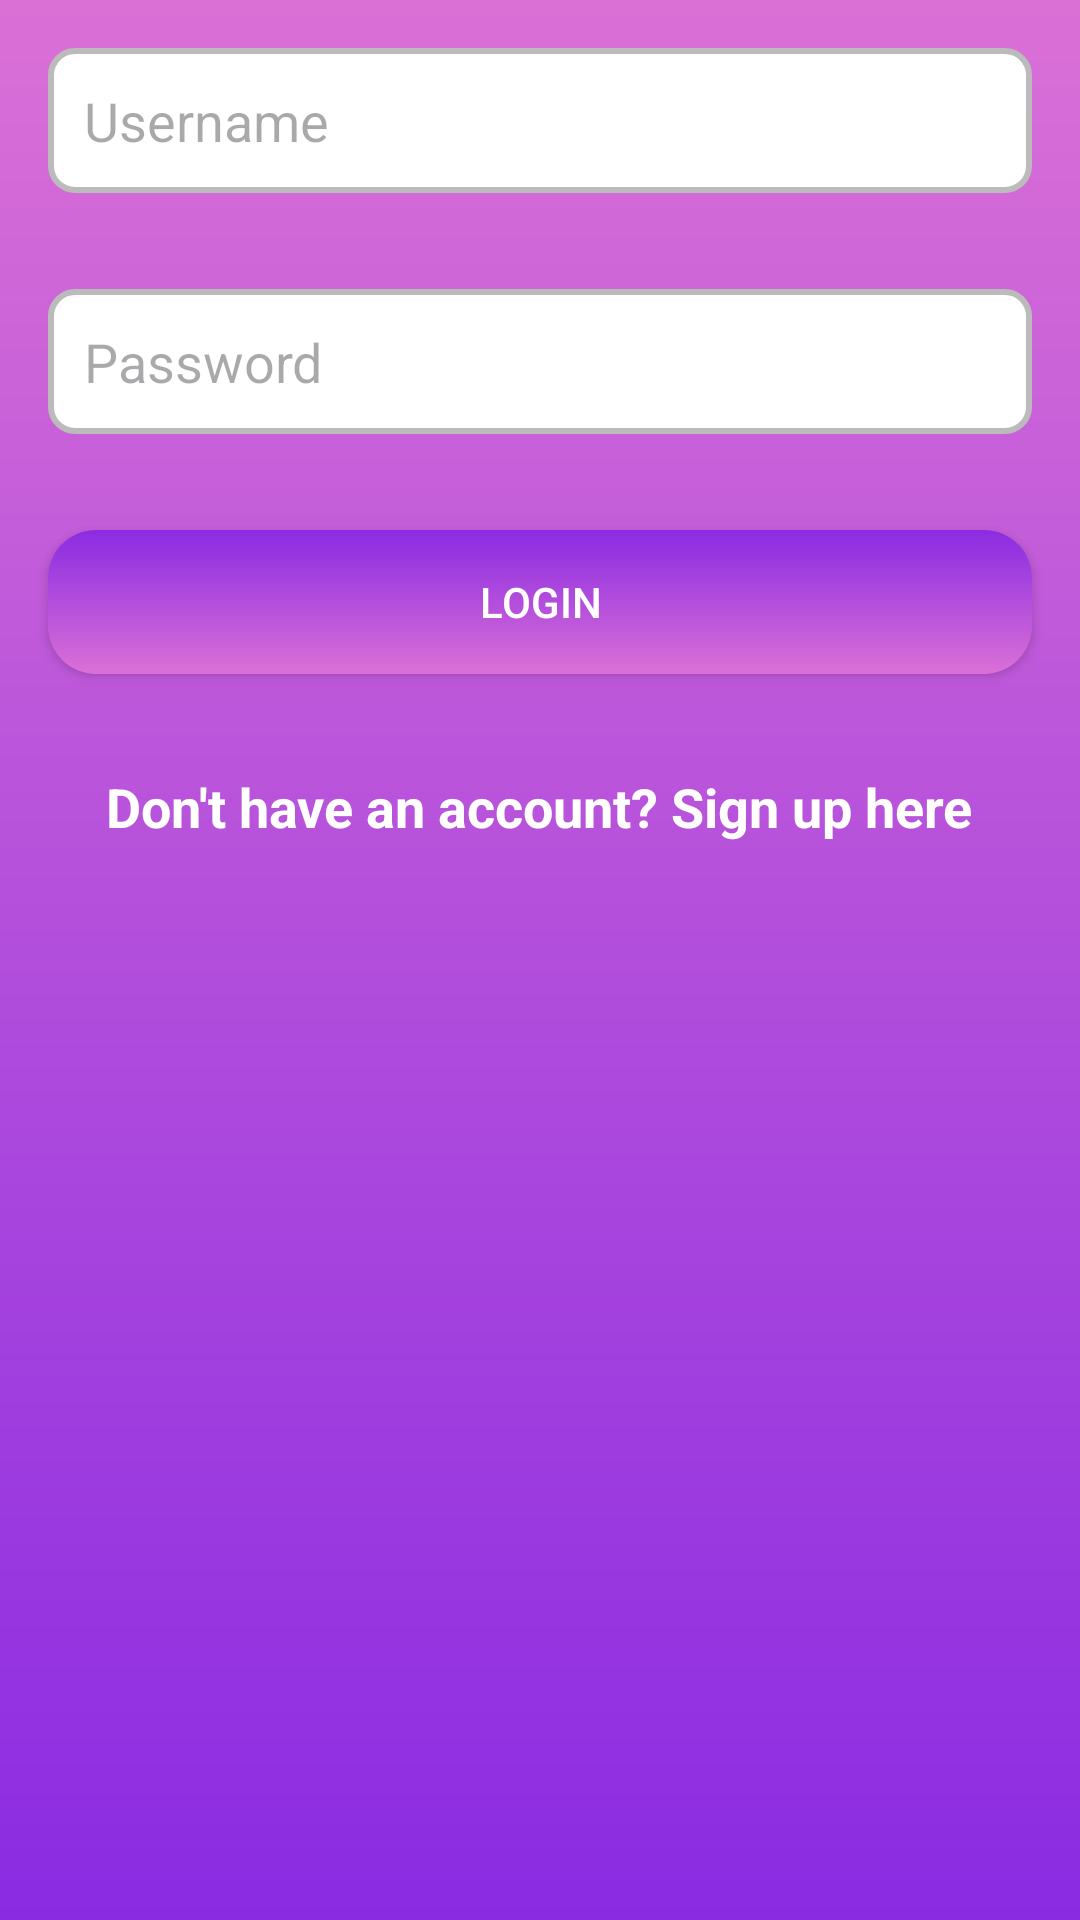

Produce the Android XML layout that renders to this screen, including the resource entries it uses.
<!-- AndroidManifest.xml: application theme Theme.WeatherForecastApp -->
<!-- res/layout/activity_signin.xml -->
<?xml version="1.0" encoding="utf-8"?>
<layout xmlns:android="http://schemas.android.com/apk/res/android"
    xmlns:app="http://schemas.android.com/apk/res-auto">

    <data>
        
    </data>

    <RelativeLayout
        android:layout_width="match_parent"
        android:layout_height="match_parent"
        android:background="@drawable/snow_bg">

        <EditText
            android:id="@+id/etUsername"
            android:layout_width="match_parent"
            android:layout_height="wrap_content"
            android:layout_margin="16dp"
            android:hint="Username"
            android:padding="12dp"
            android:background="@drawable/edit_text_background"/>

        <EditText
            android:id="@+id/etPassword"
            android:layout_width="match_parent"
            android:layout_height="wrap_content"
            android:layout_below="@id/etUsername"
            android:layout_marginStart="16dp"
            android:layout_marginTop="16dp"
            android:layout_marginEnd="16dp"
            android:layout_marginBottom="16dp"
            android:background="@drawable/edit_text_background"
            android:hint="Password"
            android:inputType="textPassword"
            android:padding="12dp" />

        <Button
            android:id="@+id/btnLogin"
            android:layout_width="match_parent"
            android:layout_height="wrap_content"
            android:layout_below="@id/etPassword"
            android:layout_marginStart="16dp"
            android:layout_marginTop="16dp"
            android:layout_marginEnd="16dp"
            android:layout_marginBottom="16dp"
            android:background="@drawable/button_background"
            android:text="Login"
            android:textColor="#FFFFFF" />

        <TextView
            android:id="@+id/tvGoToSignup"
            android:layout_width="wrap_content"
            android:layout_height="wrap_content"
            android:layout_below="@id/btnLogin"
            android:layout_centerHorizontal="true"
            android:textStyle="bold"
            android:textSize="18sp"
            android:text="Don't have an account? Sign up here"
            android:textColor="#FFFFFF"
            android:layout_marginTop="16dp"/>
    </RelativeLayout>
</layout>
<!-- resources referenced by this layout -->
<resources>
  <!-- drawable button_background (drawable) -->
  <?xml version="1.0" encoding="utf-8"?>
  <shape xmlns:android="http://schemas.android.com/apk/res/android"
      android:shape="rectangle">
      
      <corners android:radius="16dp" />
      
      <gradient
          android:startColor="#8A2BE2"
          android:endColor="#DA70D6"
          android:angle="270"/>
      
      <padding
          android:left="16dp"
          android:top="12dp"
          android:right="16dp"
          android:bottom="12dp" />
  </shape>
  <!-- drawable edit_text_background (drawable) -->
  <?xml version="1.0" encoding="utf-8"?>
  <shape xmlns:android="http://schemas.android.com/apk/res/android"
      android:shape="rectangle">
      
      <corners android:radius="8dp" />
      
      <solid android:color="#FFFFFF" />
      
      <stroke
          android:width="2dp"
          android:color="#BBBBBB" />
  </shape>
  <!-- drawable snow_bg (drawable) -->
  <?xml version="1.0" encoding="utf-8"?>
  <shape xmlns:android="http://schemas.android.com/apk/res/android"
      android:shape="rectangle">
      <gradient
          android:startColor="#8A2BE2"
          android:endColor="#DA70D6"
          android:angle="90"/>
  </shape>
  <style name="Theme.WeatherForecastApp" parent="Base.Theme.WeatherForecastApp" />
  <style name="Base.Theme.WeatherForecastApp" parent="Theme.Material3.DayNight.NoActionBar">
          
          <item name="colorPrimary">@color/purple_500</item>
          <item name="colorPrimaryVariant">@color/purple_700</item>
          <item name="colorOnPrimary">@color/white</item>
          
          <item name="colorSecondary">@color/teal_200</item>
          <item name="colorSecondaryVariant">@color/teal_700</item>
          <item name="colorOnSecondary">@color/black</item>
          
          <item name="android:statusBarColor" tools:targetApi="l">?attr/colorPrimaryVariant</item>
      </style>
  <color name="purple_500">#FF6200EE</color>
  <color name="purple_700">#FF3700B3</color>
  <color name="white">#FFFFFFFF</color>
  <color name="teal_200">#FF03DAC5</color>
  <color name="teal_700">#FF018786</color>
  <color name="black">#FF000000</color>
</resources>
